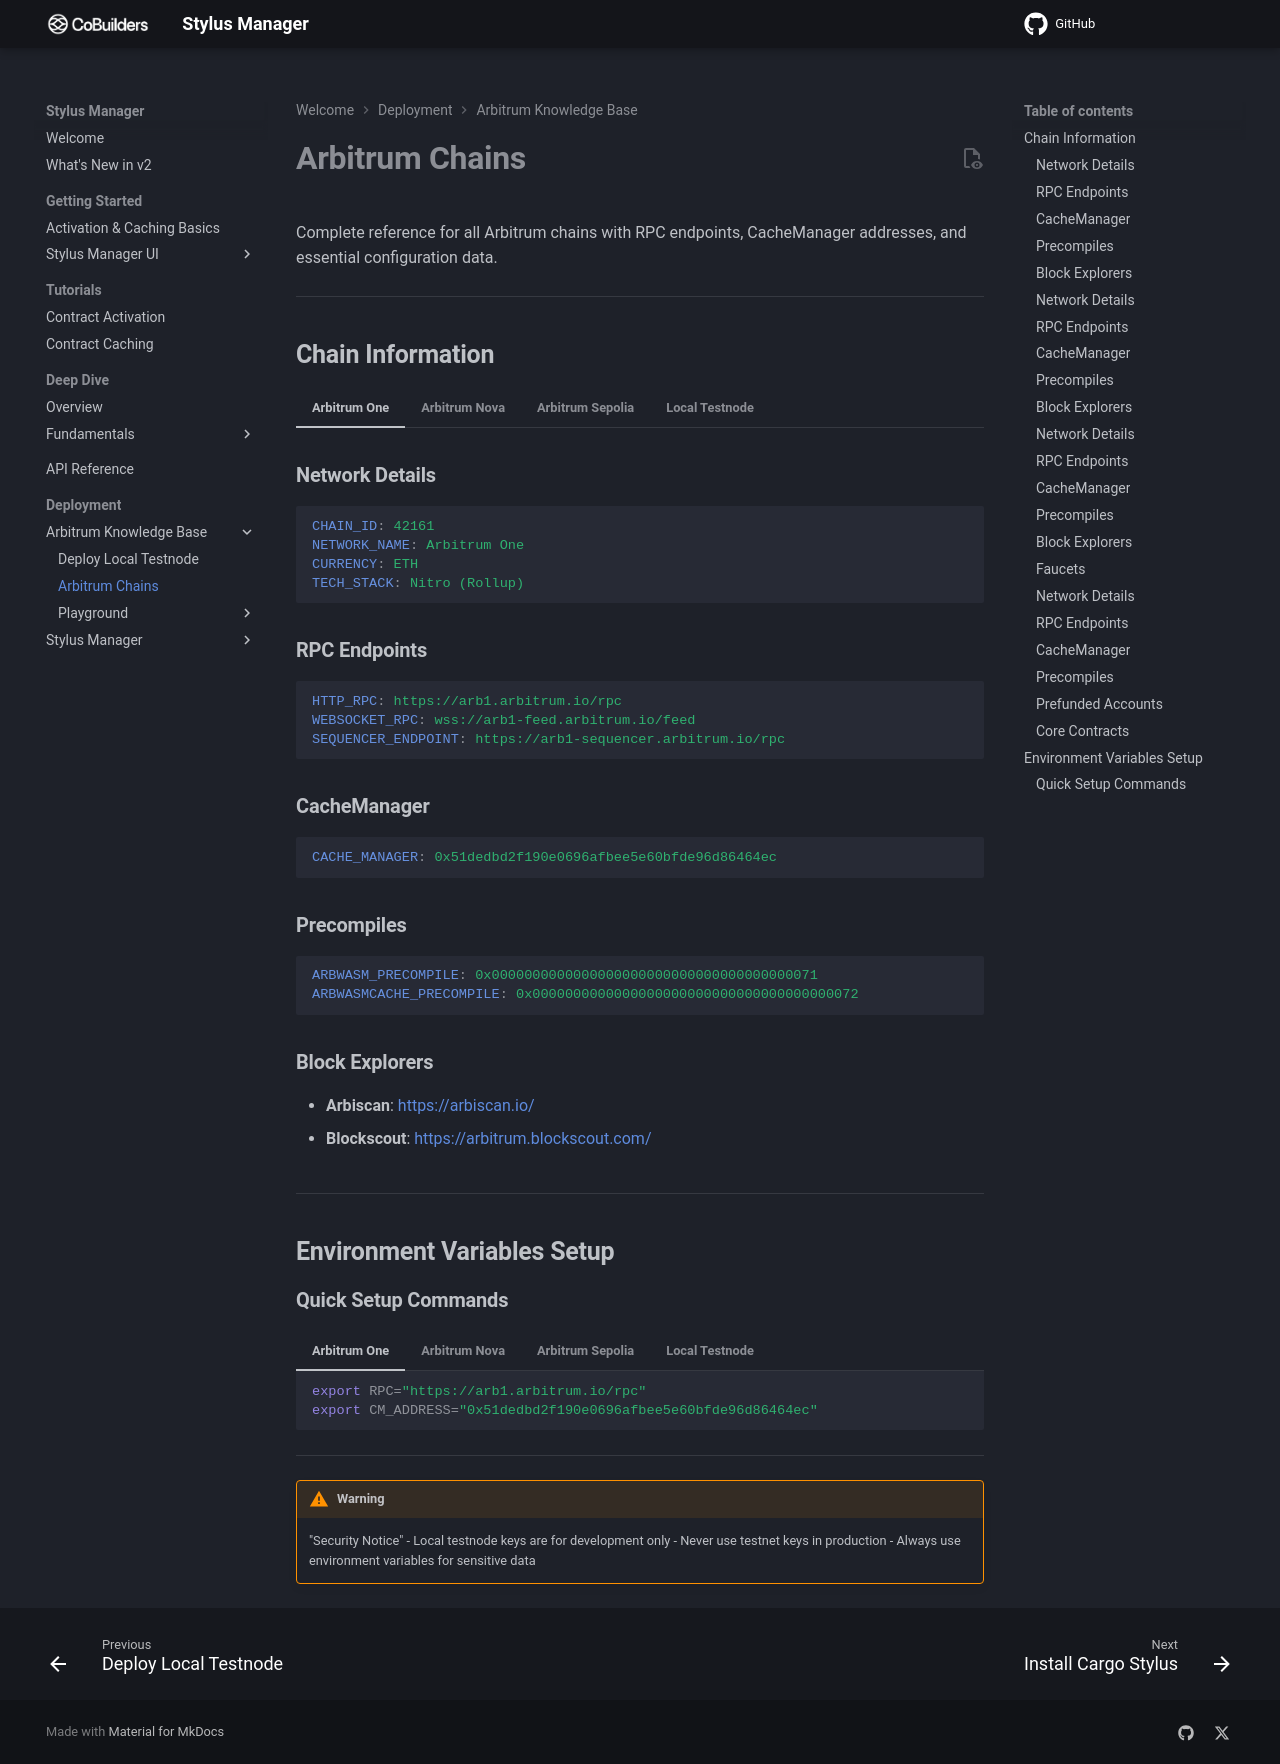

repository: CoBuilders-xyz/stylus-cm-deploy · page: local-deployment/arbitrum/arbitrum-chains/index.html · generator: mkdocs

# **Arbitrum Chains**

Complete reference for all Arbitrum chains with RPC endpoints, CacheManager addresses, and essential configuration data.

---

## **Chain Information**

=== "Arbitrum One"

    ### **Network Details**
    ```yaml
    CHAIN_ID: 42161
    NETWORK_NAME: Arbitrum One
    CURRENCY: ETH
    TECH_STACK: Nitro (Rollup)
    ```

    ### **RPC Endpoints**
    ```yaml
    HTTP_RPC: https://arb1.arbitrum.io/rpc
    WEBSOCKET_RPC: wss://arb1-feed.arbitrum.io/feed
    SEQUENCER_ENDPOINT: https://arb1-sequencer.arbitrum.io/rpc
    ```

    ### **CacheManager**
    ```yaml
    CACHE_MANAGER: 0x51dedbd2f190e0696afbee5e60bfde96d86464ec
    ```

    ### **Precompiles**
    ```yaml
    ARBWASM_PRECOMPILE: 0x0000000000000000000000000000000000000071
    ARBWASMCACHE_PRECOMPILE: 0x0000000000000000000000000000000000000072
    ```

    ### **Block Explorers**
    - **Arbiscan**: [https://arbiscan.io/](https://arbiscan.io/)
    - **Blockscout**: [https://arbitrum.blockscout.com/](https://arbitrum.blockscout.com/)

=== "Arbitrum Nova"

    ### **Network Details**
    ```yaml
    CHAIN_ID: 42170
    NETWORK_NAME: Arbitrum Nova
    CURRENCY: ETH
    TECH_STACK: Nitro (AnyTrust)
    ```

    ### **RPC Endpoints**
    ```yaml
    HTTP_RPC: https://nova.arbitrum.io/rpc
    WEBSOCKET_RPC: wss://nova-feed.arbitrum.io/feed
    SEQUENCER_ENDPOINT: https://nova-sequencer.arbitrum.io/rpc
    ```

    ### **CacheManager**
    ```yaml
    CACHE_MANAGER: 0x20586f83bf11a7cee0a550c53b9dc9a5887de1b7
    ```

    ### **Precompiles**
    ```yaml
    ARBWASM_PRECOMPILE: 0x0000000000000000000000000000000000000071
    ARBWASMCACHE_PRECOMPILE: 0x0000000000000000000000000000000000000072
    ```

    ### **Block Explorers**
    - **Arbiscan**: [https://nova.arbiscan.io/](https://nova.arbiscan.io/)
    - **Blockscout**: [https://arbitrum-nova.blockscout.com/](https://arbitrum-nova.blockscout.com/)

=== "Arbitrum Sepolia"

    ### **Network Details**
    ```yaml
    CHAIN_ID: 421614
    NETWORK_NAME: Arbitrum Sepolia (Testnet)
    CURRENCY: ETH
    TECH_STACK: Nitro (Rollup)
    ```

    ### **RPC Endpoints**
    ```yaml
    HTTP_RPC: https://sepolia-rollup.arbitrum.io/rpc
    WEBSOCKET_RPC: wss://sepolia-rollup.arbitrum.io/feed
    SEQUENCER_ENDPOINT: https://sepolia-rollup-sequencer.arbitrum.io/rpc
    ```

    ### **CacheManager**
    ```yaml
    CACHE_MANAGER: 0x0c9043d042ab52cfa8d0207459260040cca54253
    ```

    ### **Precompiles**
    ```yaml
    ARBWASM_PRECOMPILE: 0x0000000000000000000000000000000000000071
    ARBWASMCACHE_PRECOMPILE: 0x0000000000000000000000000000000000000072
    ```

    ### **Block Explorers**
    - **Arbiscan**: [https://sepolia.arbiscan.io/](https://sepolia.arbiscan.io/)
    - **Blockscout**: [https://arbitrum-sepolia.blockscout.com/](https://arbitrum-sepolia.blockscout.com/)

    ### **Faucets**
    - **Sepolia ETH Faucet**: [Placeholder - Add faucet URL]
    - **Arbitrum Sepolia Faucet**: [Placeholder - Add faucet URL]

=== "Local Testnode"

    ### **Network Details**
    ```yaml
    CHAIN_ID: 412346
    NETWORK_NAME: Local Arbitrum Testnode
    CURRENCY: ETH
    TECH_STACK: Nitro (Rollup)
    ```

    ### **RPC Endpoints**
    ```yaml
    HTTP_RPC: http://localhost:8547
    WEBSOCKET_RPC: ws://localhost:8548
    L1_RPC: http://localhost:8545
    ```

    ### **CacheManager**
    ```yaml
    CACHE_MANAGER: 0x0f1f89aaf1c6fdb7ff9d361e4388f5f3997f12a8
    ```

    ### **Precompiles**
    ```yaml
    ARBWASM_PRECOMPILE: 0x0000000000000000000000000000000000000071
    ARBWASMCACHE_PRECOMPILE: 0x0000000000000000000000000000000000000072
    ```

    ### **Prefunded Accounts**
    ```yaml
    # Main prefunded account
    ADDRESS: 0x3f1Eae7D46d88F08fc2F8ed27FCb2AB183EB2d0E
    PRIVATE_KEY: 0xb6b15c8cb491557369f3c7d2c287b053eb229daa9c22138887752191c9520659

    # L2 Owner account
    L2_OWNER_ADDRESS: 0x5E1497dD1f08C87b2d8FE23e9AAB6c1De833D927
    L2_OWNER_PRIVATE_KEY: 0xdc04c5399f82306ec4b4d654a342f40e2e0620fe39950d967e1e574b32d4dd36
    ```

    ### **Core Contracts**
    ```yaml
    ROLLUP_PROXY: 0x7d98BA231d29D5C202981542C0291718A7358c63
    INBOX_PROXY: 0x9f8c1c641336A371031499e3c362e40d58d0f254
    BRIDGE_PROXY: 0x5eCF728ffC5C5E802091875f96281B5aeECf6C49
    SEQUENCER_INBOX: 0x18d19C5d3E685f5be5b9C86E097f0E439285D216
    ```

---

## **Environment Variables Setup**

### **Quick Setup Commands**

=== "Arbitrum One"

    ```bash
    export RPC="https://arb1.arbitrum.io/rpc"
    export CM_ADDRESS="0x51dedbd2f190e0696afbee5e60bfde96d86464ec"
    ```

=== "Arbitrum Nova"

    ```bash
    export RPC="https://nova.arbitrum.io/rpc"
    export CM_ADDRESS="0x20586f83bf11a7cee0a550c53b9dc9a5887de1b7"
    ```

=== "Arbitrum Sepolia"

    ```bash
    export RPC="https://sepolia-rollup.arbitrum.io/rpc"
    export CM_ADDRESS="0x0c9043d042ab52cfa8d0207459260040cca54253"
    ```

=== "Local Testnode"

    ```bash
    export RPC="http://localhost:8547"
    export CM_ADDRESS="0x0f1f89aaf1c6fdb7ff9d361e4388f5f3997f12a8"
    export RPC_L1="http://localhost:8545"

    # Prefunded accounts
    export ARBPRE_ADD="0x3f1Eae7D46d88F08fc2F8ed27FCb2AB183EB2d0E"
    export ARBPRE_PK="0xb6b15c8cb491557369f3c7d2c287b053eb229daa9c22138887752191c9520659"
    export ARBLOC_OWNER_PK="0xdc04c5399f82306ec4b4d654a342f40e2e0620fe39950d967e1e574b32d4dd36"
    ```

---

!!! warning

    "Security Notice" - Local testnode keys are for development only - Never use testnet keys in production - Always use environment variables for sensitive data
